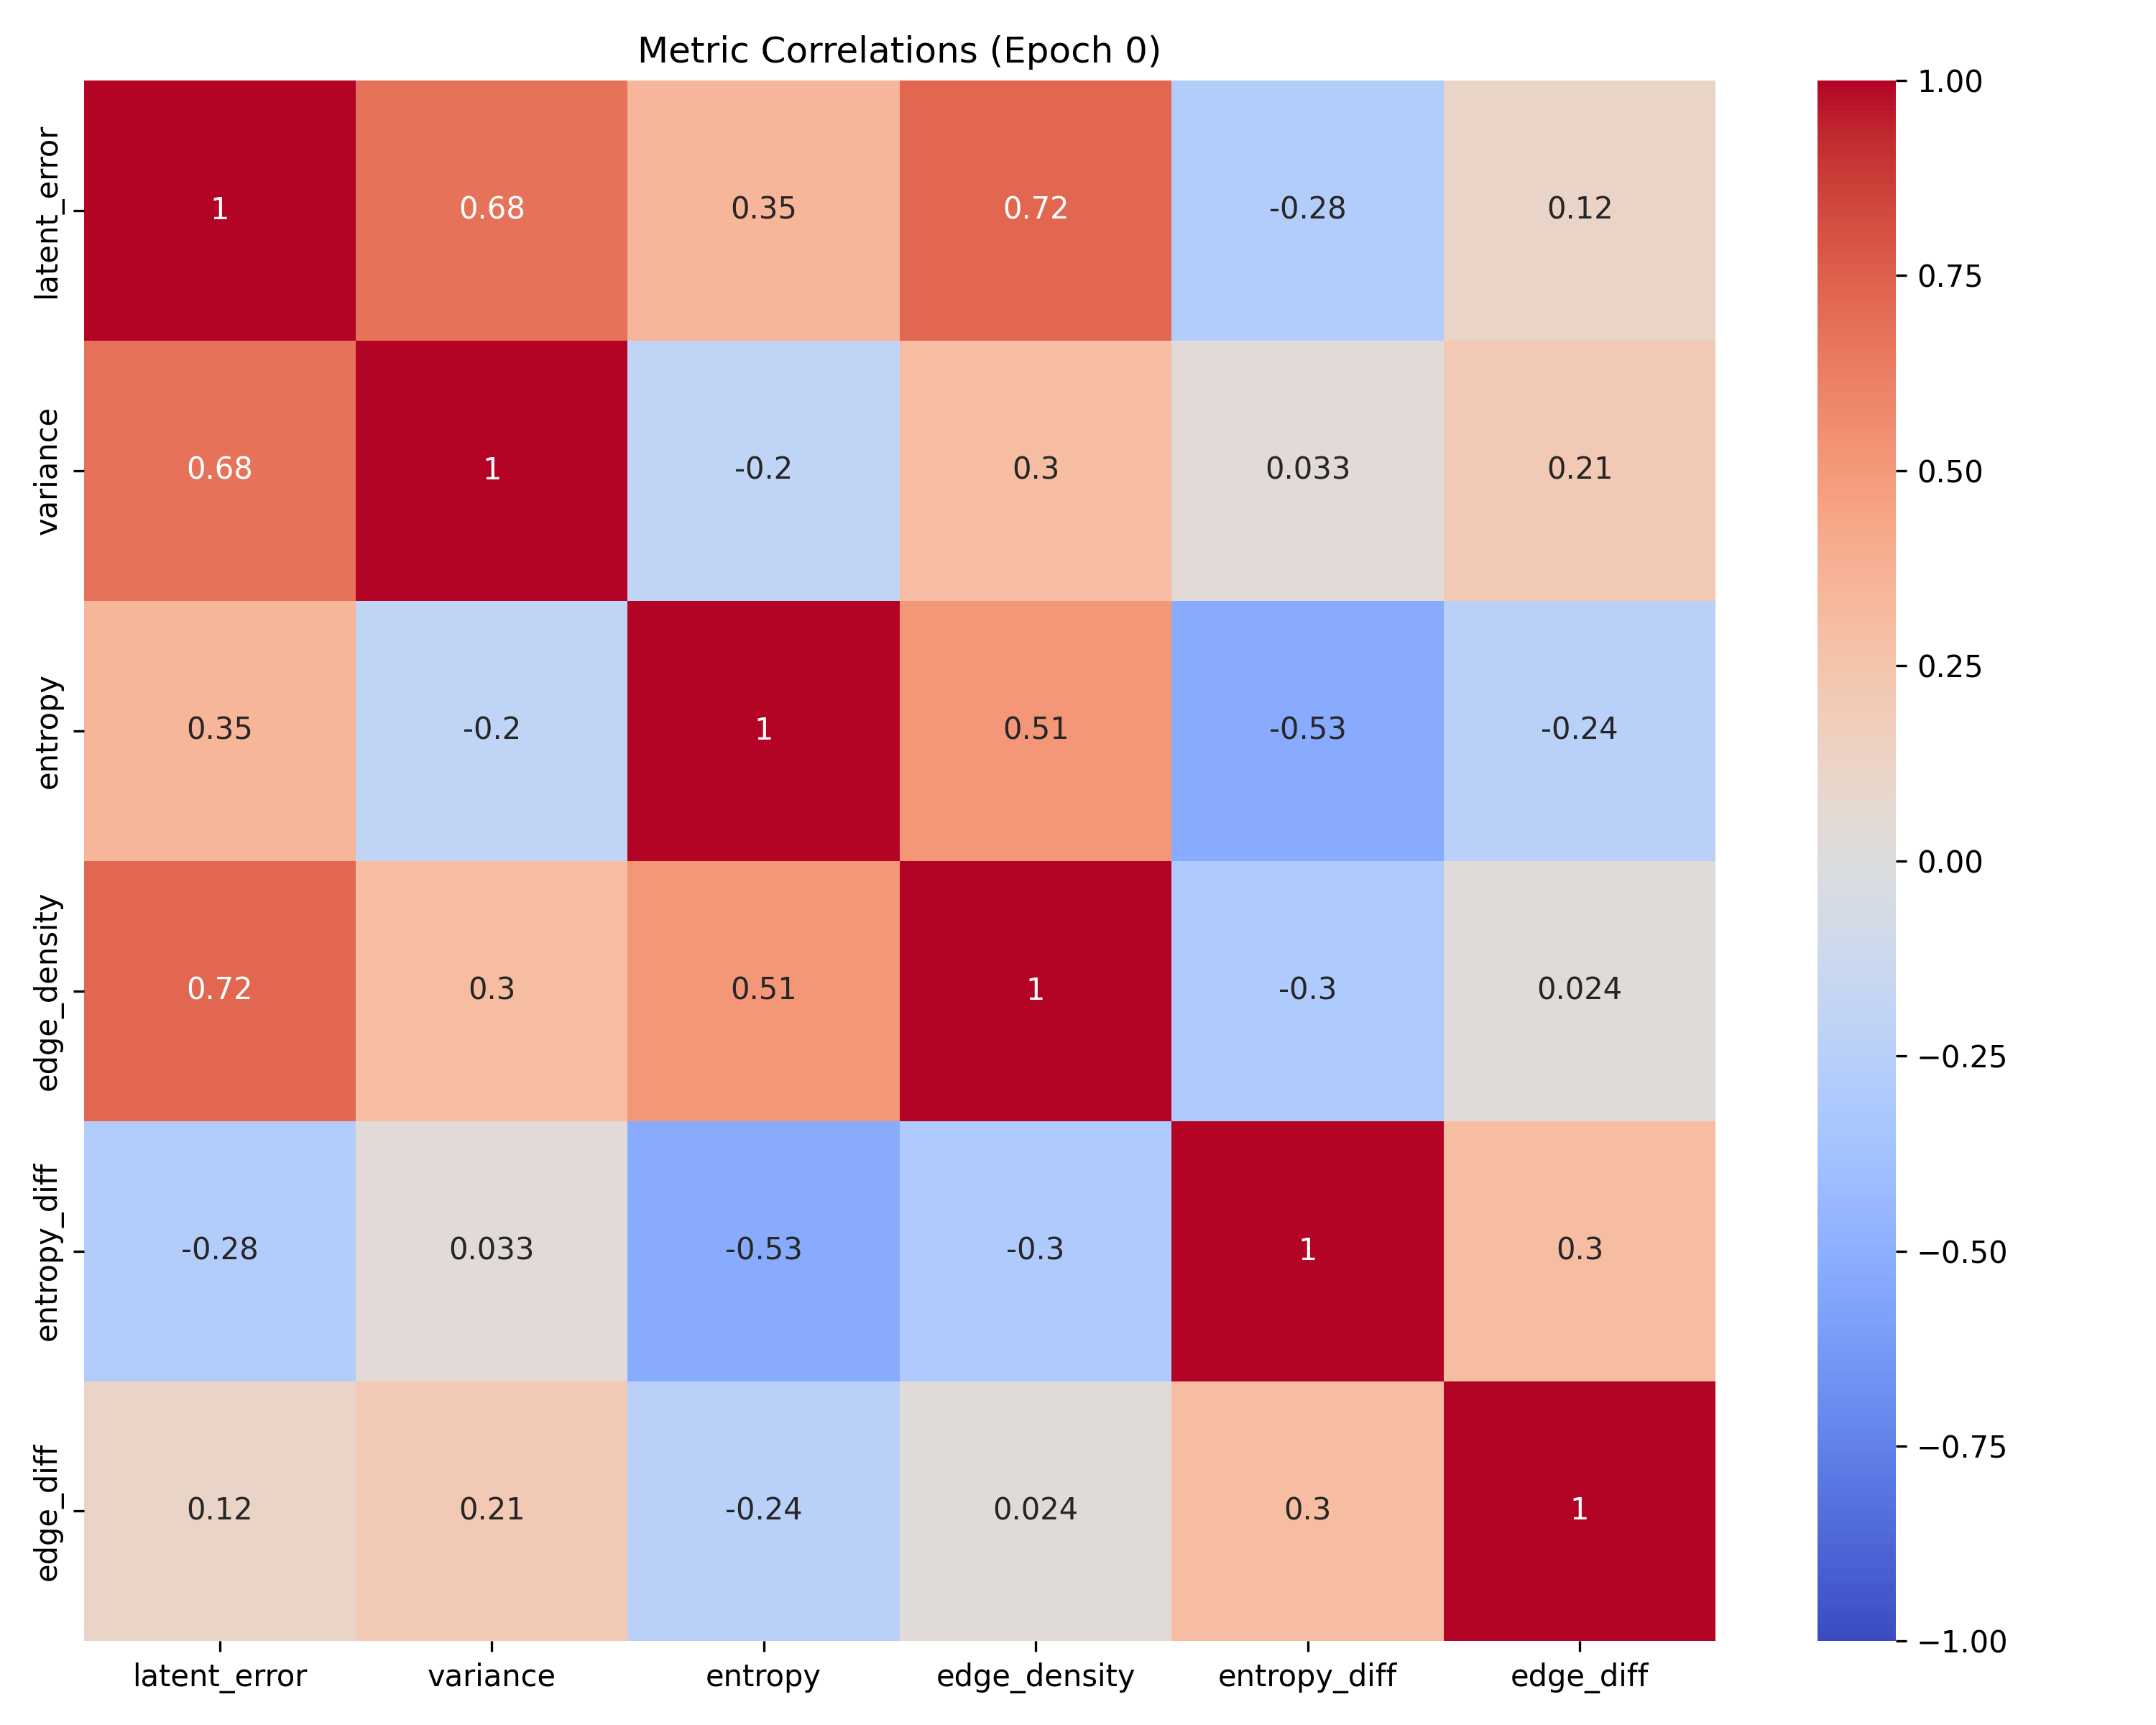

Values plotted in this chart, from the file beside it:
, latent_error, variance, entropy, edge_density, entropy_diff, edge_diff
latent_error, 1.0, 0.6786, 0.349, 0.7225, -0.2784, 0.1169
variance, 0.6786, 1.0, -0.2012, 0.3032, 0.03348, 0.2111
entropy, 0.349, -0.2012, 1.0, 0.5123, -0.5295, -0.2426
edge_density, 0.7225, 0.3032, 0.5123, 1.0, -0.2996, 0.02428
entropy_diff, -0.2784, 0.03348, -0.5295, -0.2996, 1.0, 0.3
edge_diff, 0.1169, 0.2111, -0.2426, 0.02428, 0.3, 1.0
